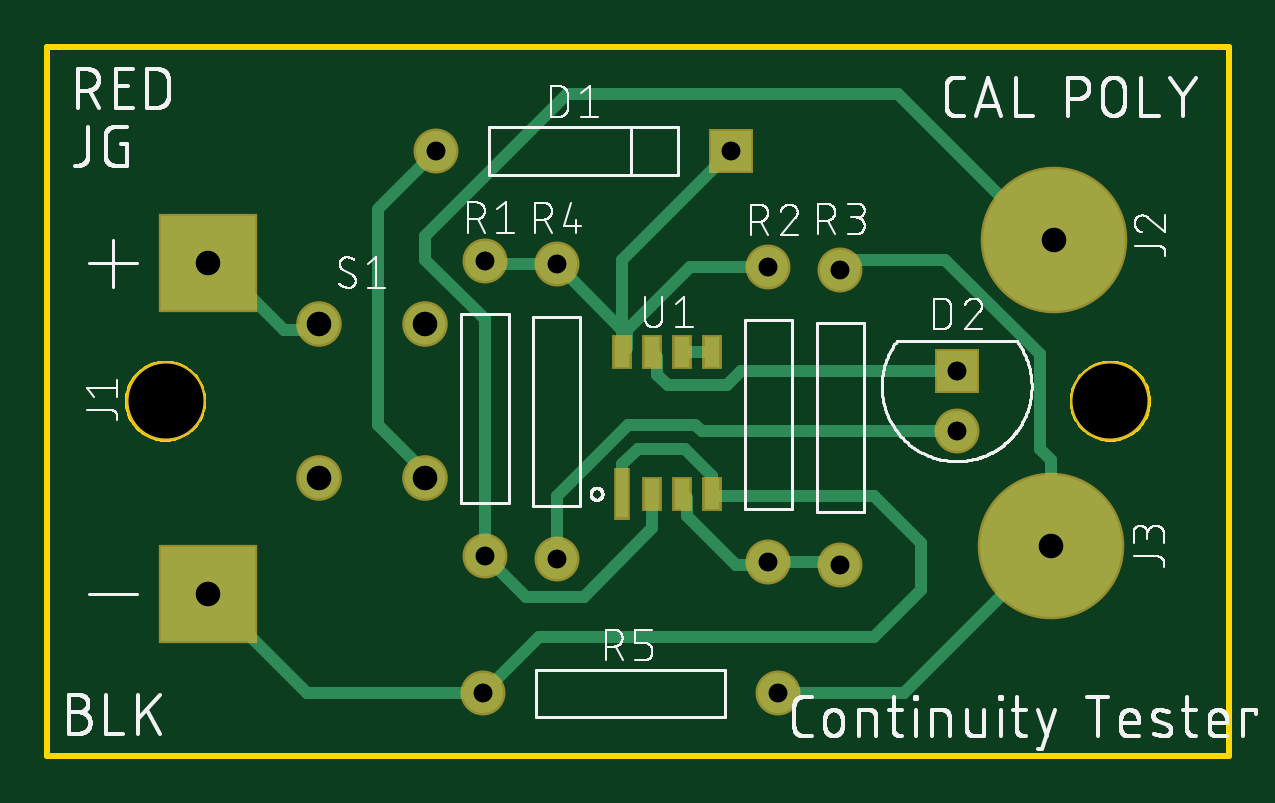
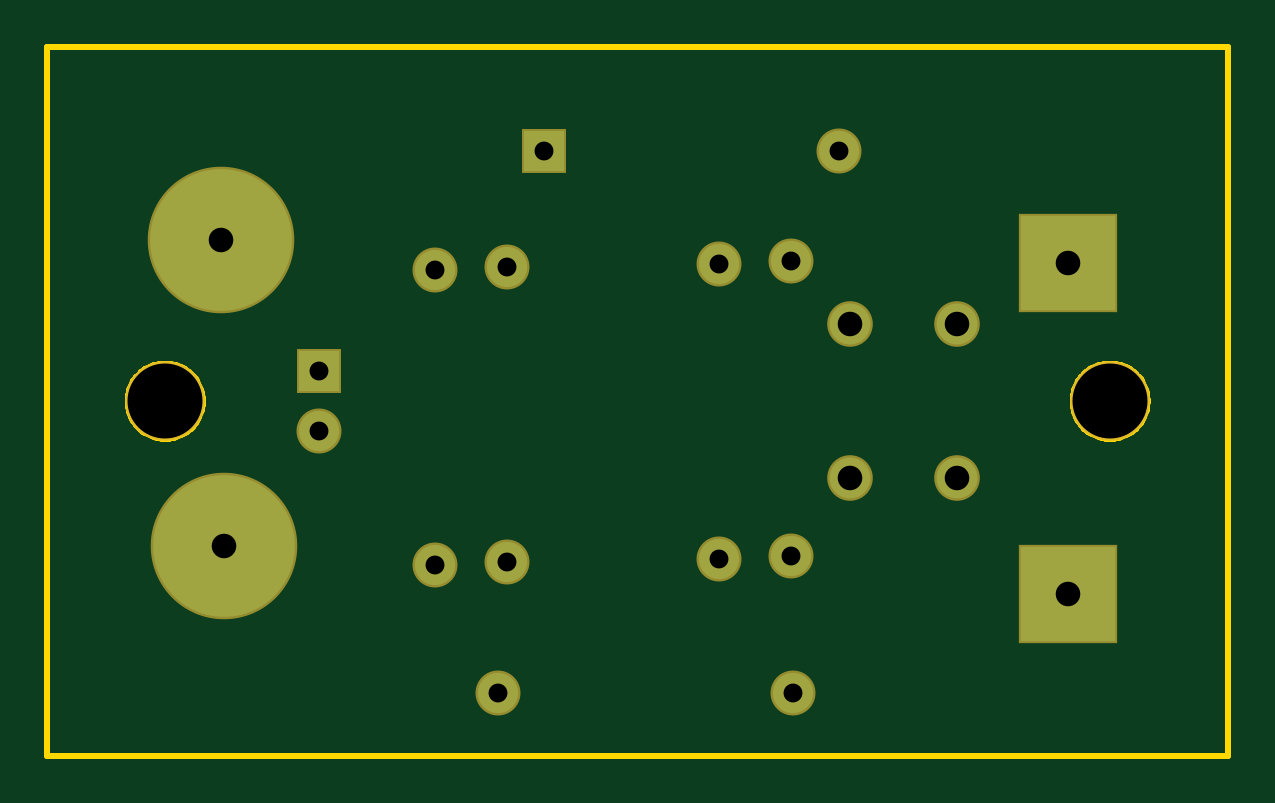
Circuit board: 8 layer files. Board 50.0 x 30.0 mm.
- bottom_copper: copper_bottom.gbr (671 bytes)
- top_copper: copper_top.gbr (2921 bytes)
- drill: drills.xln (467 bytes)
- outline: profile.gbr (3793 bytes)
- top_silk: silkscreen_top.gbr (84139 bytes)
- bottom_mask: soldermask_bottom.gbr (732 bytes)
- top_mask: soldermask_top.gbr (955 bytes)
- paste: solderpaste_top.gbr (338 bytes)

=== bottom_copper: copper_bottom.gbr ===
G04 EAGLE Gerber RS-274X export*
G75*
%MOMM*%
%FSLAX34Y34*%
%LPD*%
%AMOC8*
5,1,8,0,0,1.08239X$1,22.5*%
G01*
%ADD10C,1.700000*%
%ADD11R,1.700000X1.700000*%
%ADD12R,4.000000X4.000000*%
%ADD13C,6.000000*%
%ADD14C,1.727200*%


D10*
X164600Y255900D03*
D11*
X289600Y255900D03*
X384900Y162700D03*
D10*
X384900Y137300D03*
D12*
X67800Y68400D03*
X67800Y208400D03*
D13*
X426300Y218100D03*
X424900Y88600D03*
D10*
X185200Y84300D03*
X185200Y209300D03*
X305200Y81900D03*
X305200Y206900D03*
X335600Y205700D03*
X335600Y80700D03*
X215600Y208100D03*
X215600Y83100D03*
X184300Y26400D03*
X309300Y26400D03*
D14*
X114900Y182500D03*
X159900Y182500D03*
X114900Y117500D03*
X159900Y117500D03*
M02*

=== top_copper: copper_top.gbr ===
G04 EAGLE Gerber RS-274X export*
G75*
%MOMM*%
%FSLAX34Y34*%
%LPD*%
%AMOC8*
5,1,8,0,0,1.08239X$1,22.5*%
G01*
%ADD10C,1.700000*%
%ADD11R,1.700000X1.700000*%
%ADD12R,4.000000X4.000000*%
%ADD13C,6.000000*%
%ADD14C,1.727200*%
%ADD15R,0.635000X1.270000*%
%ADD16R,0.500000X2.000000*%
%ADD17C,0.508000*%
%ADD18C,0.152400*%


D10*
X164600Y255900D03*
D11*
X289600Y255900D03*
X384900Y162700D03*
D10*
X384900Y137300D03*
D12*
X67800Y68400D03*
X67800Y208400D03*
D13*
X426300Y218100D03*
X424900Y88600D03*
D10*
X185200Y84300D03*
X185200Y209300D03*
X305200Y81900D03*
X305200Y206900D03*
X335600Y205700D03*
X335600Y80700D03*
X215600Y208100D03*
X215600Y83100D03*
X184300Y26400D03*
X309300Y26400D03*
D14*
X114900Y182500D03*
X159900Y182500D03*
X114900Y117500D03*
X159900Y117500D03*
D15*
X243450Y170800D03*
X256150Y170800D03*
X268850Y170800D03*
X281550Y170800D03*
D16*
X243450Y110800D03*
D15*
X256150Y110800D03*
X268850Y110800D03*
X281550Y110800D03*
D17*
X71600Y208400D02*
X67800Y208400D01*
X71600Y208400D02*
X100000Y180000D01*
X112400Y180000D01*
X114900Y182500D01*
D18*
X140000Y230000D02*
X140000Y231300D01*
D17*
X164600Y255900D01*
X140000Y230000D02*
X140000Y140000D01*
X159900Y120100D01*
X159900Y117500D01*
X78000Y58400D02*
X77800Y58400D01*
X78000Y58400D02*
X110000Y26400D01*
X184300Y26400D01*
X370000Y70000D02*
X370000Y90000D01*
X350000Y110000D01*
X282350Y110000D01*
X281550Y110800D01*
X281550Y118450D01*
X270000Y130000D01*
X250000Y130000D01*
X243450Y123450D01*
X243450Y110800D01*
X207900Y50000D02*
X350000Y50000D01*
X207900Y50000D02*
X184300Y26400D01*
X350000Y50000D02*
X370000Y70000D01*
X77800Y58400D02*
X67800Y68400D01*
X243450Y170800D02*
X245355Y172705D01*
X245355Y180306D01*
X271949Y206900D01*
X305200Y206900D01*
X243450Y180250D02*
X243450Y170800D01*
X243450Y180250D02*
X215600Y208100D01*
X186400Y208100D01*
X185200Y209300D01*
X243450Y209750D02*
X289600Y255900D01*
X243450Y209750D02*
X243450Y180250D01*
X277068Y137300D02*
X384900Y137300D01*
X277068Y137300D02*
X274208Y140160D01*
X245792Y140160D02*
X215600Y109968D01*
X245792Y140160D02*
X274208Y140160D01*
X215600Y109968D02*
X215600Y83100D01*
X262519Y156830D02*
X258055Y161294D01*
X258055Y168895D01*
X256150Y170800D01*
X293751Y162700D02*
X384900Y162700D01*
X293751Y162700D02*
X287881Y156830D01*
X262519Y156830D01*
X268850Y170800D02*
X281550Y170800D01*
X226980Y66980D02*
X202520Y66980D01*
X226980Y66980D02*
X256150Y96150D01*
X202520Y66980D02*
X185200Y84300D01*
X256150Y96150D02*
X256150Y110800D01*
X185200Y84300D02*
X185200Y184800D01*
X160000Y210000D01*
X160000Y220000D01*
X220000Y280000D01*
X360000Y280000D01*
X421900Y218100D01*
X426300Y218100D01*
X270755Y108895D02*
X268850Y110800D01*
X270755Y108895D02*
X270755Y101294D01*
X291349Y80700D01*
X304000Y80700D01*
X305200Y81900D01*
X334400Y81900D01*
X335600Y80700D01*
X309300Y26400D02*
X362700Y26400D01*
X424900Y88600D01*
X424900Y125100D01*
X420000Y130000D01*
X420000Y170000D01*
X380000Y210000D01*
X339900Y210000D01*
X335600Y205700D01*
M02*

=== drill: drills.xln ===
M48
;GenerationSoftware,Autodesk,EAGLE,9.1.0*%
;CreationDate,2019-04-11T17:51:25Z*%
FMAT,2
ICI,OFF
METRIC,TZ,000.000
T3C0.800
T2C1.041
T1C3.175
%
G90
M71
T1
X5000Y15000
X45000Y15000
T2
X6780Y6840
X6780Y20840
X42630Y21810
X42490Y8860
X11490Y18250
X15990Y18250
X11490Y11750
X15990Y11750
T3
X16460Y25590
X28960Y25590
X38490Y16270
X38490Y13730
X18520Y8430
X18520Y20930
X30520Y8190
X30520Y20690
X33560Y20570
X33560Y8070
X21560Y20810
X21560Y8310
X18430Y2640
X30930Y2640
M30
=== outline: profile.gbr ===
G04 EAGLE Gerber RS-274X export*
G75*
%MOMM*%
%FSLAX34Y34*%
%LPD*%
%AMOC8*
5,1,8,0,0,1.08239X$1,22.5*%
G01*
%ADD10C,0.254000*%


D10*
X0Y0D02*
X500000Y0D01*
X500000Y300000D01*
X0Y300000D01*
X0Y0D01*
X65875Y149480D02*
X65807Y148443D01*
X65671Y147413D01*
X65469Y146393D01*
X65200Y145389D01*
X64865Y144405D01*
X64468Y143445D01*
X64008Y142513D01*
X63488Y141612D01*
X62911Y140748D01*
X62278Y139924D01*
X61593Y139142D01*
X60858Y138407D01*
X60076Y137722D01*
X59252Y137089D01*
X58388Y136512D01*
X57487Y135992D01*
X56555Y135532D01*
X55595Y135135D01*
X54611Y134800D01*
X53607Y134531D01*
X52587Y134329D01*
X51557Y134193D01*
X50520Y134125D01*
X49480Y134125D01*
X48443Y134193D01*
X47413Y134329D01*
X46393Y134531D01*
X45389Y134800D01*
X44405Y135135D01*
X43445Y135532D01*
X42513Y135992D01*
X41612Y136512D01*
X40748Y137089D01*
X39924Y137722D01*
X39142Y138407D01*
X38407Y139142D01*
X37722Y139924D01*
X37089Y140748D01*
X36512Y141612D01*
X35992Y142513D01*
X35532Y143445D01*
X35135Y144405D01*
X34800Y145389D01*
X34531Y146393D01*
X34329Y147413D01*
X34193Y148443D01*
X34125Y149480D01*
X34125Y150520D01*
X34193Y151557D01*
X34329Y152587D01*
X34531Y153607D01*
X34800Y154611D01*
X35135Y155595D01*
X35532Y156555D01*
X35992Y157487D01*
X36512Y158388D01*
X37089Y159252D01*
X37722Y160076D01*
X38407Y160858D01*
X39142Y161593D01*
X39924Y162278D01*
X40748Y162911D01*
X41612Y163488D01*
X42513Y164008D01*
X43445Y164468D01*
X44405Y164865D01*
X45389Y165200D01*
X46393Y165469D01*
X47413Y165671D01*
X48443Y165807D01*
X49480Y165875D01*
X50520Y165875D01*
X51557Y165807D01*
X52587Y165671D01*
X53607Y165469D01*
X54611Y165200D01*
X55595Y164865D01*
X56555Y164468D01*
X57487Y164008D01*
X58388Y163488D01*
X59252Y162911D01*
X60076Y162278D01*
X60858Y161593D01*
X61593Y160858D01*
X62278Y160076D01*
X62911Y159252D01*
X63488Y158388D01*
X64008Y157487D01*
X64468Y156555D01*
X64865Y155595D01*
X65200Y154611D01*
X65469Y153607D01*
X65671Y152587D01*
X65807Y151557D01*
X65875Y150520D01*
X65875Y149480D01*
X465875Y149480D02*
X465807Y148443D01*
X465671Y147413D01*
X465469Y146393D01*
X465200Y145389D01*
X464865Y144405D01*
X464468Y143445D01*
X464008Y142513D01*
X463488Y141612D01*
X462911Y140748D01*
X462278Y139924D01*
X461593Y139142D01*
X460858Y138407D01*
X460076Y137722D01*
X459252Y137089D01*
X458388Y136512D01*
X457487Y135992D01*
X456555Y135532D01*
X455595Y135135D01*
X454611Y134800D01*
X453607Y134531D01*
X452587Y134329D01*
X451557Y134193D01*
X450520Y134125D01*
X449480Y134125D01*
X448443Y134193D01*
X447413Y134329D01*
X446393Y134531D01*
X445389Y134800D01*
X444405Y135135D01*
X443445Y135532D01*
X442513Y135992D01*
X441612Y136512D01*
X440748Y137089D01*
X439924Y137722D01*
X439142Y138407D01*
X438407Y139142D01*
X437722Y139924D01*
X437089Y140748D01*
X436512Y141612D01*
X435992Y142513D01*
X435532Y143445D01*
X435135Y144405D01*
X434800Y145389D01*
X434531Y146393D01*
X434329Y147413D01*
X434193Y148443D01*
X434125Y149480D01*
X434125Y150520D01*
X434193Y151557D01*
X434329Y152587D01*
X434531Y153607D01*
X434800Y154611D01*
X435135Y155595D01*
X435532Y156555D01*
X435992Y157487D01*
X436512Y158388D01*
X437089Y159252D01*
X437722Y160076D01*
X438407Y160858D01*
X439142Y161593D01*
X439924Y162278D01*
X440748Y162911D01*
X441612Y163488D01*
X442513Y164008D01*
X443445Y164468D01*
X444405Y164865D01*
X445389Y165200D01*
X446393Y165469D01*
X447413Y165671D01*
X448443Y165807D01*
X449480Y165875D01*
X450520Y165875D01*
X451557Y165807D01*
X452587Y165671D01*
X453607Y165469D01*
X454611Y165200D01*
X455595Y164865D01*
X456555Y164468D01*
X457487Y164008D01*
X458388Y163488D01*
X459252Y162911D01*
X460076Y162278D01*
X460858Y161593D01*
X461593Y160858D01*
X462278Y160076D01*
X462911Y159252D01*
X463488Y158388D01*
X464008Y157487D01*
X464468Y156555D01*
X464865Y155595D01*
X465200Y154611D01*
X465469Y153607D01*
X465671Y152587D01*
X465807Y151557D01*
X465875Y150520D01*
X465875Y149480D01*
M02*

=== top_silk: silkscreen_top.gbr (84139 bytes, source omitted) ===
=== bottom_mask: soldermask_bottom.gbr ===
G04 EAGLE Gerber RS-274X export*
G75*
%MOMM*%
%FSLAX34Y34*%
%LPD*%
%AMOC8*
5,1,8,0,0,1.08239X$1,22.5*%
G01*
%ADD10C,3.378200*%
%ADD11C,1.903200*%
%ADD12R,1.903200X1.903200*%
%ADD13R,4.203200X4.203200*%
%ADD14C,6.203200*%
%ADD15C,1.930400*%


D10*
X50000Y150000D03*
X450000Y150000D03*
D11*
X164600Y255900D03*
D12*
X289600Y255900D03*
X384900Y162700D03*
D11*
X384900Y137300D03*
D13*
X67800Y68400D03*
X67800Y208400D03*
D14*
X426300Y218100D03*
X424900Y88600D03*
D11*
X185200Y84300D03*
X185200Y209300D03*
X305200Y81900D03*
X305200Y206900D03*
X335600Y205700D03*
X335600Y80700D03*
X215600Y208100D03*
X215600Y83100D03*
X184300Y26400D03*
X309300Y26400D03*
D15*
X114900Y182500D03*
X159900Y182500D03*
X114900Y117500D03*
X159900Y117500D03*
M02*

=== top_mask: soldermask_top.gbr ===
G04 EAGLE Gerber RS-274X export*
G75*
%MOMM*%
%FSLAX34Y34*%
%LPD*%
%AMOC8*
5,1,8,0,0,1.08239X$1,22.5*%
G01*
%ADD10C,3.378200*%
%ADD11C,1.903200*%
%ADD12R,1.903200X1.903200*%
%ADD13R,4.203200X4.203200*%
%ADD14C,6.203200*%
%ADD15C,1.930400*%
%ADD16R,0.838200X1.473200*%
%ADD17R,0.703200X2.203200*%


D10*
X50000Y150000D03*
X450000Y150000D03*
D11*
X164600Y255900D03*
D12*
X289600Y255900D03*
X384900Y162700D03*
D11*
X384900Y137300D03*
D13*
X67800Y68400D03*
X67800Y208400D03*
D14*
X426300Y218100D03*
X424900Y88600D03*
D11*
X185200Y84300D03*
X185200Y209300D03*
X305200Y81900D03*
X305200Y206900D03*
X335600Y205700D03*
X335600Y80700D03*
X215600Y208100D03*
X215600Y83100D03*
X184300Y26400D03*
X309300Y26400D03*
D15*
X114900Y182500D03*
X159900Y182500D03*
X114900Y117500D03*
X159900Y117500D03*
D16*
X243450Y170800D03*
X256150Y170800D03*
X268850Y170800D03*
X281550Y170800D03*
D17*
X243450Y110800D03*
D16*
X256150Y110800D03*
X268850Y110800D03*
X281550Y110800D03*
M02*

=== paste: solderpaste_top.gbr ===
G04 EAGLE Gerber RS-274X export*
G75*
%MOMM*%
%FSLAX34Y34*%
%LPD*%
%AMOC8*
5,1,8,0,0,1.08239X$1,22.5*%
G01*
%ADD10R,0.635000X1.270000*%
%ADD11R,0.500000X2.000000*%


D10*
X243450Y170800D03*
X256150Y170800D03*
X268850Y170800D03*
X281550Y170800D03*
D11*
X243450Y110800D03*
D10*
X256150Y110800D03*
X268850Y110800D03*
X281550Y110800D03*
M02*

